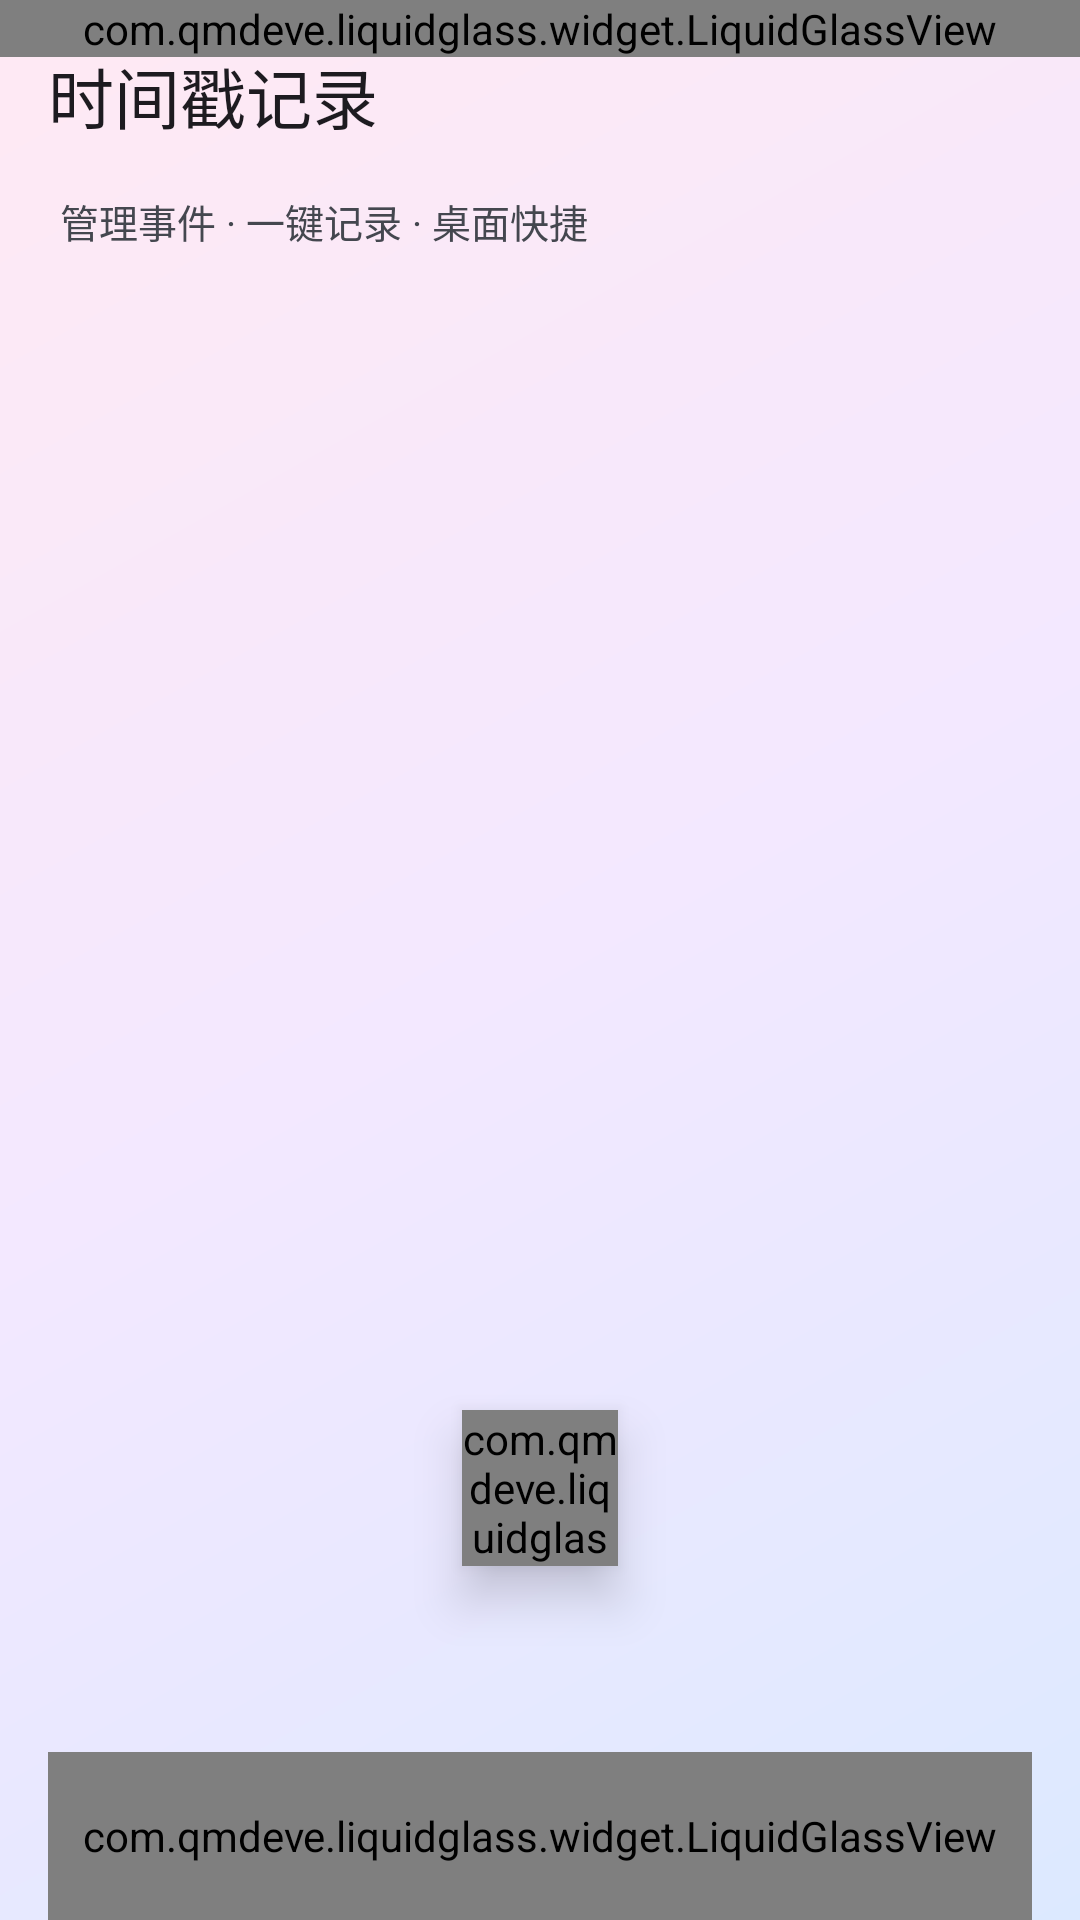

Layout XML and referenced resources for this Android screen:
<!-- AndroidManifest.xml: application theme Theme.Timestamp -->
<!-- res/layout/activity_main.xml -->
<?xml version="1.0" encoding="utf-8"?>
<FrameLayout xmlns:android="http://schemas.android.com/apk/res/android"
    xmlns:app="http://schemas.android.com/apk/res-auto"
    android:id="@+id/root"
    android:layout_width="match_parent"
    android:layout_height="match_parent">

    <androidx.coordinatorlayout.widget.CoordinatorLayout
        android:id="@+id/mainHost"
        android:layout_width="match_parent"
        android:layout_height="match_parent"
        android:background="@drawable/bg_main_gradient">

        
        <View
            android:id="@+id/timelineTrack"
            android:layout_width="2dp"
            android:layout_height="match_parent"
            android:layout_gravity="top"
            android:layout_marginStart="@dimen/timeline_line_inset"
            android:background="@drawable/timeline_track"
            android:visibility="gone" />

        
        <androidx.viewpager2.widget.ViewPager2
            android:id="@+id/viewPager"
            android:layout_width="match_parent"
            android:layout_height="match_parent"
            android:clipToPadding="false" />
    </androidx.coordinatorlayout.widget.CoordinatorLayout>

    
    <com.qmdeve.liquidglass.widget.LiquidGlassView
        android:id="@+id/topGlass"
        android:layout_width="match_parent"
        android:layout_height="wrap_content"
        android:clickable="false"
        android:focusable="false" />

    <com.google.android.material.appbar.AppBarLayout
        android:id="@+id/appBar"
        android:layout_width="match_parent"
        android:layout_height="wrap_content"
        android:background="@android:color/transparent"
        app:elevation="0dp">

        <com.google.android.material.appbar.MaterialToolbar
            android:id="@+id/toolbar"
            android:layout_width="match_parent"
            android:layout_height="?attr/actionBarSize"
            app:contentInsetEnd="4dp"
            app:title="@string/main_title"
            app:titleTextAppearance="@style/TextAppearance.Material3.TitleLarge">

            <ImageButton
                android:id="@+id/btnMore"
                android:layout_width="44dp"
                android:layout_height="44dp"
                android:layout_gravity="end|center_vertical"
                android:background="?attr/selectableItemBackgroundBorderless"
                android:contentDescription="@string/menu_more"
                android:scaleType="center"
                android:src="@drawable/ic_more_vert" />
        </com.google.android.material.appbar.MaterialToolbar>

        <TextView
            android:id="@+id/tvSubtitle"
            android:layout_width="wrap_content"
            android:layout_height="wrap_content"
            android:paddingStart="20dp"
            android:paddingBottom="12dp"
            android:text="@string/main_subtitle"
            android:textColor="?attr/colorOnSurfaceVariant"
            android:textSize="13sp" />
    </com.google.android.material.appbar.AppBarLayout>

    
    <com.qmdeve.liquidglass.widget.LiquidGlassView
        android:id="@+id/bottomBar"
        android:layout_width="match_parent"
        android:layout_height="@dimen/tab_bar_height"
        android:layout_gravity="bottom"
        android:layout_marginStart="@dimen/space_4"
        android:layout_marginEnd="@dimen/space_4">

        <com.timestamp.recorder.TabSliderView
            android:id="@+id/tabSlider"
            android:layout_width="match_parent"
            android:layout_height="match_parent" />

        <LinearLayout
            android:id="@+id/tabContent"
            android:layout_width="match_parent"
            android:layout_height="match_parent"
            android:orientation="horizontal"
            android:paddingStart="8dp"
            android:paddingEnd="8dp">

            <LinearLayout
                android:id="@+id/tabEvents"
                android:layout_width="0dp"
                android:layout_height="match_parent"
                android:layout_weight="1"
                android:gravity="center"
                android:orientation="horizontal">

                <ImageView
                    android:id="@+id/iconEvents"
                    android:layout_width="20dp"
                    android:layout_height="20dp"
                    android:contentDescription="@null"
                    android:scaleType="fitCenter"
                    android:src="@drawable/ic_tab_events" />

                <TextView
                    android:id="@+id/textEvents"
                    android:layout_width="wrap_content"
                    android:layout_height="wrap_content"
                    android:layout_marginStart="7dp"
                    android:text="@string/tab_events"
                    android:textSize="15sp" />
            </LinearLayout>

            
            <View
                android:layout_width="@dimen/fab_glass_gap"
                android:layout_height="match_parent" />

            <LinearLayout
                android:id="@+id/tabTimeline"
                android:layout_width="0dp"
                android:layout_height="match_parent"
                android:layout_weight="1"
                android:gravity="center"
                android:orientation="horizontal">

                <ImageView
                    android:id="@+id/iconTimeline"
                    android:layout_width="20dp"
                    android:layout_height="20dp"
                    android:contentDescription="@null"
                    android:scaleType="fitCenter"
                    android:src="@drawable/ic_tab_timeline" />

                <TextView
                    android:id="@+id/textTimeline"
                    android:layout_width="wrap_content"
                    android:layout_height="wrap_content"
                    android:layout_marginStart="7dp"
                    android:text="@string/tab_timeline"
                    android:textSize="15sp" />
            </LinearLayout>
        </LinearLayout>
    </com.qmdeve.liquidglass.widget.LiquidGlassView>

    
    <com.qmdeve.liquidglass.widget.LiquidGlassView
        android:id="@+id/fabGlass"
        android:layout_width="52dp"
        android:layout_height="52dp"
        android:layout_gravity="center_horizontal|bottom"
        android:layout_marginBottom="118dp"
        android:elevation="10dp">

        <ImageButton
            android:id="@+id/fabAdd"
            android:layout_width="match_parent"
            android:layout_height="match_parent"
            android:background="?attr/selectableItemBackgroundBorderless"
            android:contentDescription="@string/fab_add"
            android:scaleType="center"
            android:src="@drawable/ic_add" />
    </com.qmdeve.liquidglass.widget.LiquidGlassView>
</FrameLayout>
<!-- resources referenced by this layout -->
<resources>
  <dimen name="fab_glass_gap">60dp</dimen>
  <dimen name="space_4">16dp</dimen>
  <dimen name="tab_bar_height">56dp</dimen>
  <dimen name="timeline_line_inset">26dp</dimen>
  <!-- drawable bg_main_gradient (drawable) -->
  <?xml version="1.0" encoding="utf-8"?>
  <shape xmlns:android="http://schemas.android.com/apk/res/android"
      android:shape="rectangle">
      <gradient
          android:type="linear"
          android:angle="135"
          android:startColor="#DCE9FF"
          android:centerColor="#F3E8FF"
          android:endColor="#FFE9F3" />
  </shape>
  <!-- drawable ic_tab_events (drawable) -->
  <?xml version="1.0" encoding="utf-8"?>
  <vector xmlns:android="http://schemas.android.com/apk/res/android"
      android:width="20dp"
      android:height="20dp"
      android:viewportWidth="24"
      android:viewportHeight="24">
      <path
          android:fillColor="@android:color/white"
          android:pathData="M4.6,5.8m-1.7,0a1.7,1.7 0,1 1,3.4 0a1.7,1.7 0,1 1,-3.4 0" />
      <path
          android:fillColor="@android:color/white"
          android:pathData="M9,4.8h11c0.6,0 1,0.4 1,1s-0.4,1 -1,1H9c-0.6,0 -1,-0.4 -1,-1s0.4,-1 1,-1z" />
      <path
          android:fillColor="@android:color/white"
          android:pathData="M4.6,12m-1.7,0a1.7,1.7 0,1 1,3.4 0a1.7,1.7 0,1 1,-3.4 0" />
      <path
          android:fillColor="@android:color/white"
          android:pathData="M9,11h11c0.6,0 1,0.4 1,1s-0.4,1 -1,1H9c-0.6,0 -1,-0.4 -1,-1s0.4,-1 1,-1z" />
      <path
          android:fillColor="@android:color/white"
          android:pathData="M4.6,18.2m-1.7,0a1.7,1.7 0,1 1,3.4 0a1.7,1.7 0,1 1,-3.4 0" />
      <path
          android:fillColor="@android:color/white"
          android:pathData="M9,17.2h11c0.6,0 1,0.4 1,1s-0.4,1 -1,1H9c-0.6,0 -1,-0.4 -1,-1s0.4,-1 1,-1z" />
  </vector>
  <!-- drawable ic_tab_timeline (drawable) -->
  <?xml version="1.0" encoding="utf-8"?>
  <vector xmlns:android="http://schemas.android.com/apk/res/android"
      android:width="20dp"
      android:height="20dp"
      android:viewportWidth="24"
      android:viewportHeight="24">
      <path
          android:fillColor="@android:color/white"
          android:pathData="M11.1,2h1.8v20h-1.8z" />
      <path
          android:fillColor="@android:color/white"
          android:pathData="M12,5.4m-2.6,0a2.6,2.6 0,1 1,5.2 0a2.6,2.6 0,1 1,-5.2 0" />
      <path
          android:fillColor="@android:color/white"
          android:pathData="M12,12m-2.6,0a2.6,2.6 0,1 1,5.2 0a2.6,2.6 0,1 1,-5.2 0" />
      <path
          android:fillColor="@android:color/white"
          android:pathData="M12,18.6m-2.6,0a2.6,2.6 0,1 1,5.2 0a2.6,2.6 0,1 1,-5.2 0" />
  </vector>
  <!-- drawable timeline_track (drawable) -->
  <?xml version="1.0" encoding="utf-8"?>
  <shape xmlns:android="http://schemas.android.com/apk/res/android"
      android:shape="rectangle">
      <solid android:color="#1F44474F" />
  </shape>
  <string name="fab_add">添加事件</string>
  <string name="main_subtitle">管理事件 · 一键记录 · 桌面快捷</string>
  <string name="main_title">时间戳记录</string>
  <string name="menu_more">更多</string>
  <string name="tab_events">事件</string>
  <string name="tab_timeline">时间线</string>
  <color name="md_primary">#1565C0</color>
  <color name="md_on_primary">#FFFFFF</color>
  <color name="md_primary_container">#D7E3FF</color>
  <color name="md_on_primary_container">#001B3F</color>
  <color name="md_secondary">#546E7A</color>
  <color name="md_on_secondary">#FFFFFF</color>
  <color name="md_secondary_container">#D6E4EC</color>
  <color name="md_on_secondary_container">#0E1D25</color>
  <color name="md_background">#FBF8FF</color>
  <color name="md_surface">#FBF8FF</color>
  <color name="md_on_surface">#1A1C1E</color>
  <color name="md_surface_variant">#E1E2EC</color>
  <color name="md_on_surface_variant">#44474F</color>
  <color name="md_outline">#74777F</color>
</resources>
